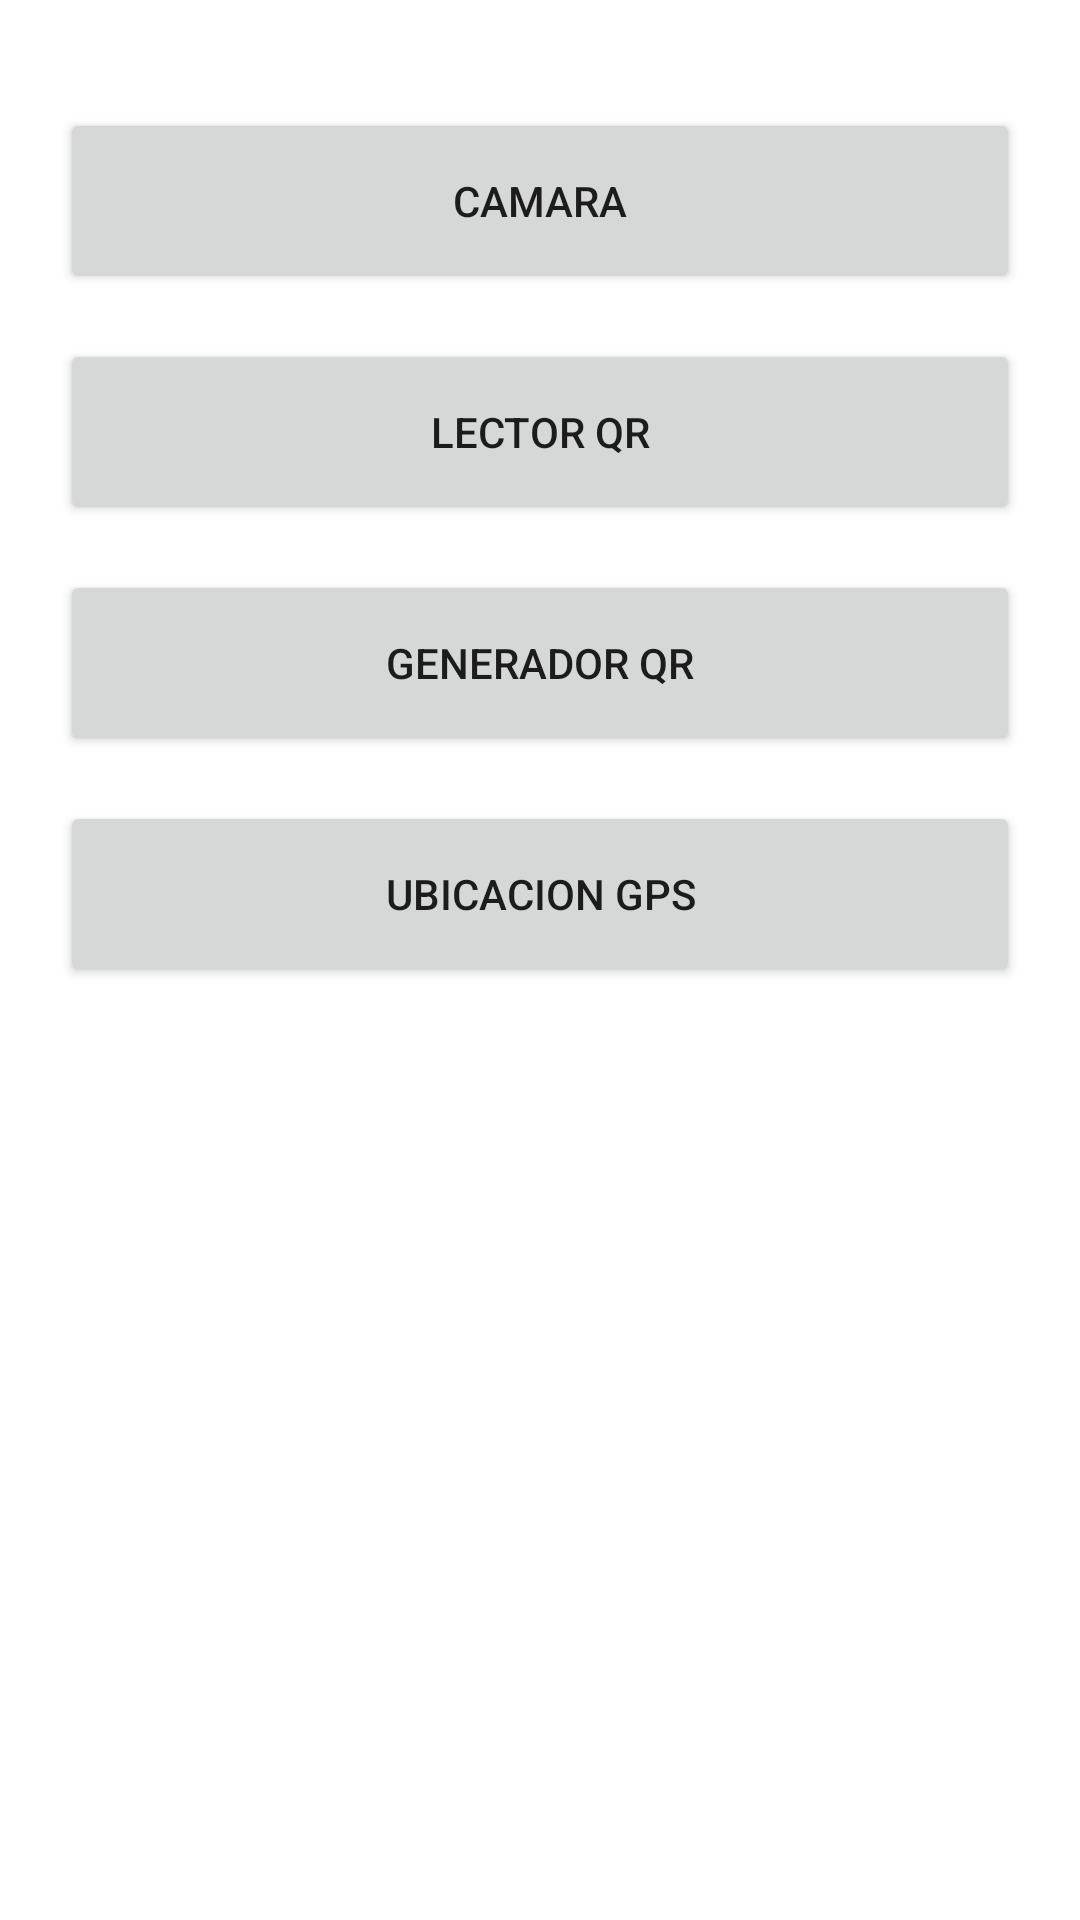

Here is an Android app screen rendered from its layout file. Give the layout XML and the strings, colors and styles it references.
<!-- AndroidManifest.xml: application theme Theme.UnidadIII -->
<!-- res/layout/activity_main.xml -->
<?xml version="1.0" encoding="utf-8"?>
<androidx.constraintlayout.widget.ConstraintLayout xmlns:android="http://schemas.android.com/apk/res/android"
    xmlns:app="http://schemas.android.com/apk/res-auto"
    xmlns:tools="http://schemas.android.com/tools"
    android:layout_width="match_parent"
    android:layout_height="match_parent"
    tools:context=".MainActivity">


    <RelativeLayout xmlns:android="http://schemas.android.com/apk/res/android"
        xmlns:tools="http://schemas.android.com/tools"
        android:layout_width="match_parent"
        android:layout_height="match_parent">

        <Button
            android:id="@+id/btn_camara"
            android:layout_width="320dp"
            android:layout_height="62dp"
            android:layout_marginLeft="20dp"
            android:layout_marginTop="36dp"
            android:layout_centerHorizontal="true"
            android:layout_marginRight="20dp"
            android:text="Camara" />

        <Button
            android:id="@+id/btn_lectorQR"
            android:layout_width="320dp"
            android:layout_height="62dp"
            android:layout_below="@id/btn_camara"
            android:layout_marginLeft="20dp"
            android:layout_marginTop="15dp"
            android:layout_centerHorizontal="true"
            android:layout_marginRight="20dp"
            android:text="Lector QR" />

        <Button
            android:id="@+id/btn_generadorQR"
            android:layout_width="320dp"
            android:layout_height="62dp"
            android:layout_below="@id/btn_lectorQR"
            android:layout_marginLeft="20dp"
            android:layout_marginTop="15dp"
            android:layout_marginRight="20dp"
            android:layout_centerHorizontal="true"
            android:text="Generador QR" />

        <Button
            android:id="@+id/btn_hubicacion"
            android:layout_width="320dp"
            android:layout_height="62dp"
            android:layout_below="@id/btn_generadorQR"
            android:layout_marginLeft="20dp"
            android:layout_marginTop="15dp"
            android:layout_centerHorizontal="true"
            android:layout_marginRight="20dp"
            android:text="Ubicacion GPS" />

    </RelativeLayout>

</androidx.constraintlayout.widget.ConstraintLayout>
<!-- resources referenced by this layout -->
<resources>
  <style name="Theme.UnidadIII" parent="Theme.MaterialComponents.DayNight.DarkActionBar">
          
          <item name="colorPrimary">@color/purple_500</item>
          <item name="colorPrimaryVariant">@color/purple_700</item>
          <item name="colorOnPrimary">@color/white</item>
          
          <item name="colorSecondary">@color/teal_200</item>
          <item name="colorSecondaryVariant">@color/teal_700</item>
          <item name="colorOnSecondary">@color/black</item>
          
          <item name="android:statusBarColor" tools:targetApi="l">?attr/colorPrimaryVariant</item>
          
      </style>
  <!-- not gathered from this repository: default colours our renderer supplied (Android Studio template values) -->
  <color name="purple_500">#FF6200EE</color>
  <color name="purple_700">#FF3700B3</color>
  <color name="teal_200">#FF03DAC5</color>
  <color name="teal_700">#FF018786</color>
  <color name="black">#FF000000</color>
  <color name="white">#FFFFFFFF</color>
</resources>
